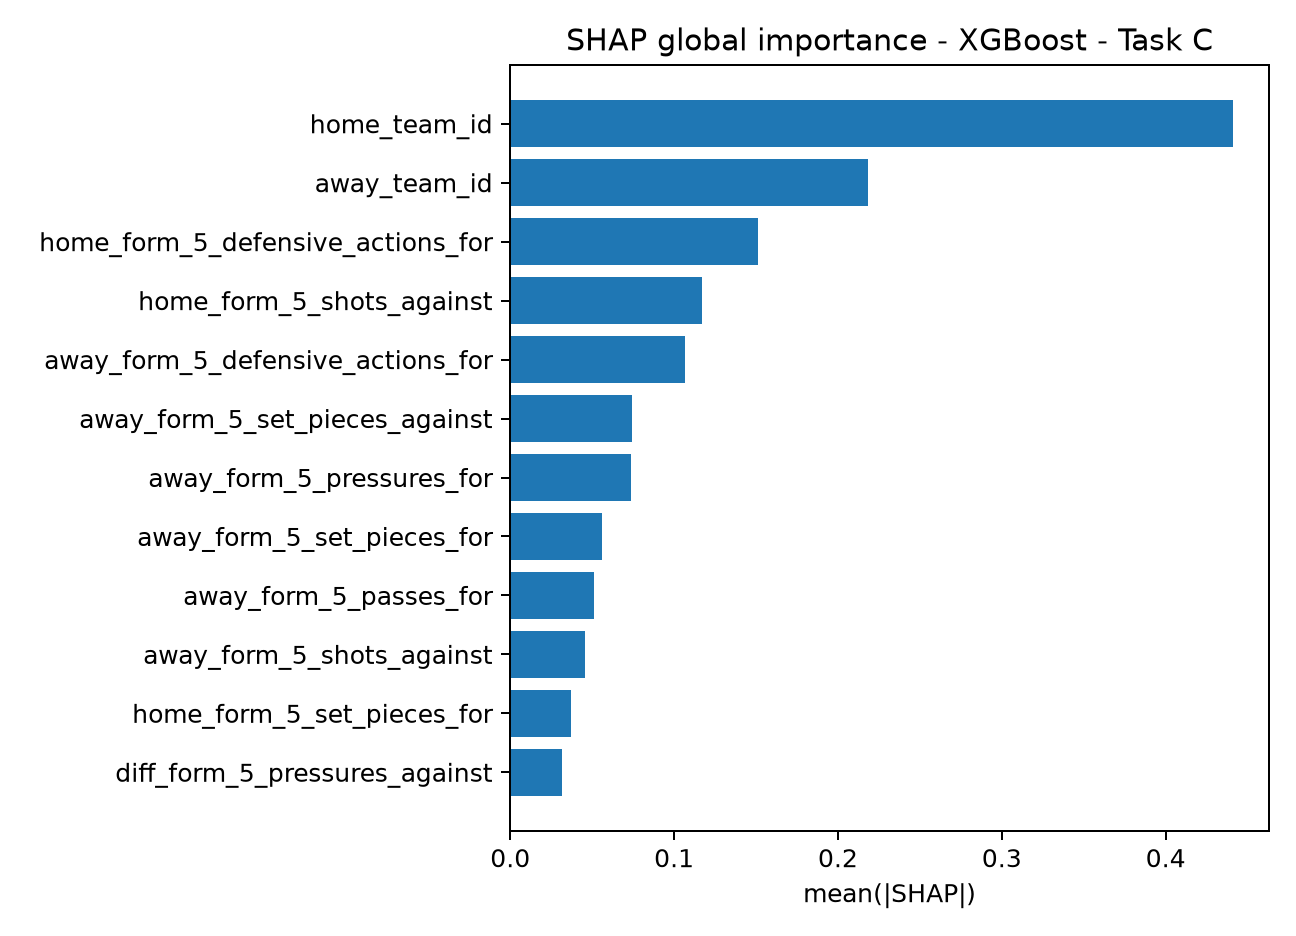

Values plotted in this chart, from the file beside it:
feature, mean_abs_shap
home_team_id, 0.441
away_team_id, 0.2184
home_form_5_defensive_actions_for, 0.1513
home_form_5_shots_against, 0.1168
away_form_5_defensive_actions_for, 0.1066
away_form_5_set_pieces_against, 0.074
away_form_5_pressures_for, 0.07381
away_form_5_set_pieces_for, 0.05575
away_form_5_passes_for, 0.05128
away_form_5_shots_against, 0.04591
home_form_5_set_pieces_for, 0.03723
diff_form_5_pressures_against, 0.03155
diff_form_5_shots_against, 0.03126
home_form_5_xg_against, 0.02124
home_form_5_pressures_for, 0.02091
away_momentum_xg_for, 0.0198
diff_form_5_pressures_for, 0.01719
home_shot_conv_5, 0.0154
home_form_5_yellow_cards_against, 0.01458
away_form_5_pressures_against, 0.01374
diff_form_5_yellow_cards_against, 0.01167
home_form_5_pressures_against, 0.01027
home_form_5_carries_final_third_for, 0.009521
away_form_5_carries_final_third_for, 0.009157
away_score, 0.008825
away_form_5_carries_final_third_against, 0.008373
diff_form_5_defensive_actions_against, 0.007953
away_form_5_xg_against, 0.00743
diff_form_5_yellow_cards_for, 0.006786
away_rest_days, 0.005735
home_rest_days, 0.005463
away_form_5_yellow_cards_for, 0.00545
home_form_5_yellow_cards_for, 0.004843
diff_form_5_defensive_actions_for, 0.004612
home_form_5_xg_for, 0.004223
away_form_5_shot_goals_against, 0.003905
home_form_5_completed_passes_against, 0.00372
diff_form_5_set_pieces_against, 0.003323
diff_form_5_xg_against, 0.00318
home_momentum_xg_for, 0.002378
away_form_5_goals_for, 0.002288
diff_form_5_set_pieces_for, 0.001717
home_form_5_passes_for, 0.001646
home_form_5_passes_against, 0.001636
away_form_5_xg_for, 0.001256
home_momentum_points, 0.000945
season_id, 0.0
competition_id, 0.0
home_form5_shots_for, 0.0
home_form3_goals_for, 0.0
home_matches_played_before, 0.0
home_form_5_event_share_against, 0.0
home_form_5_event_share_for, 0.0
home_form_5_red_cards_against, 0.0
home_form_5_red_cards_for, 0.0
home_form_5_defensive_actions_against, 0.0
home_form_5_carries_final_third_against, 0.0
home_form_5_set_pieces_against, 0.0
home_form_5_shots_for, 0.0
home_form_5_points, 0.0
... 70 more rows
